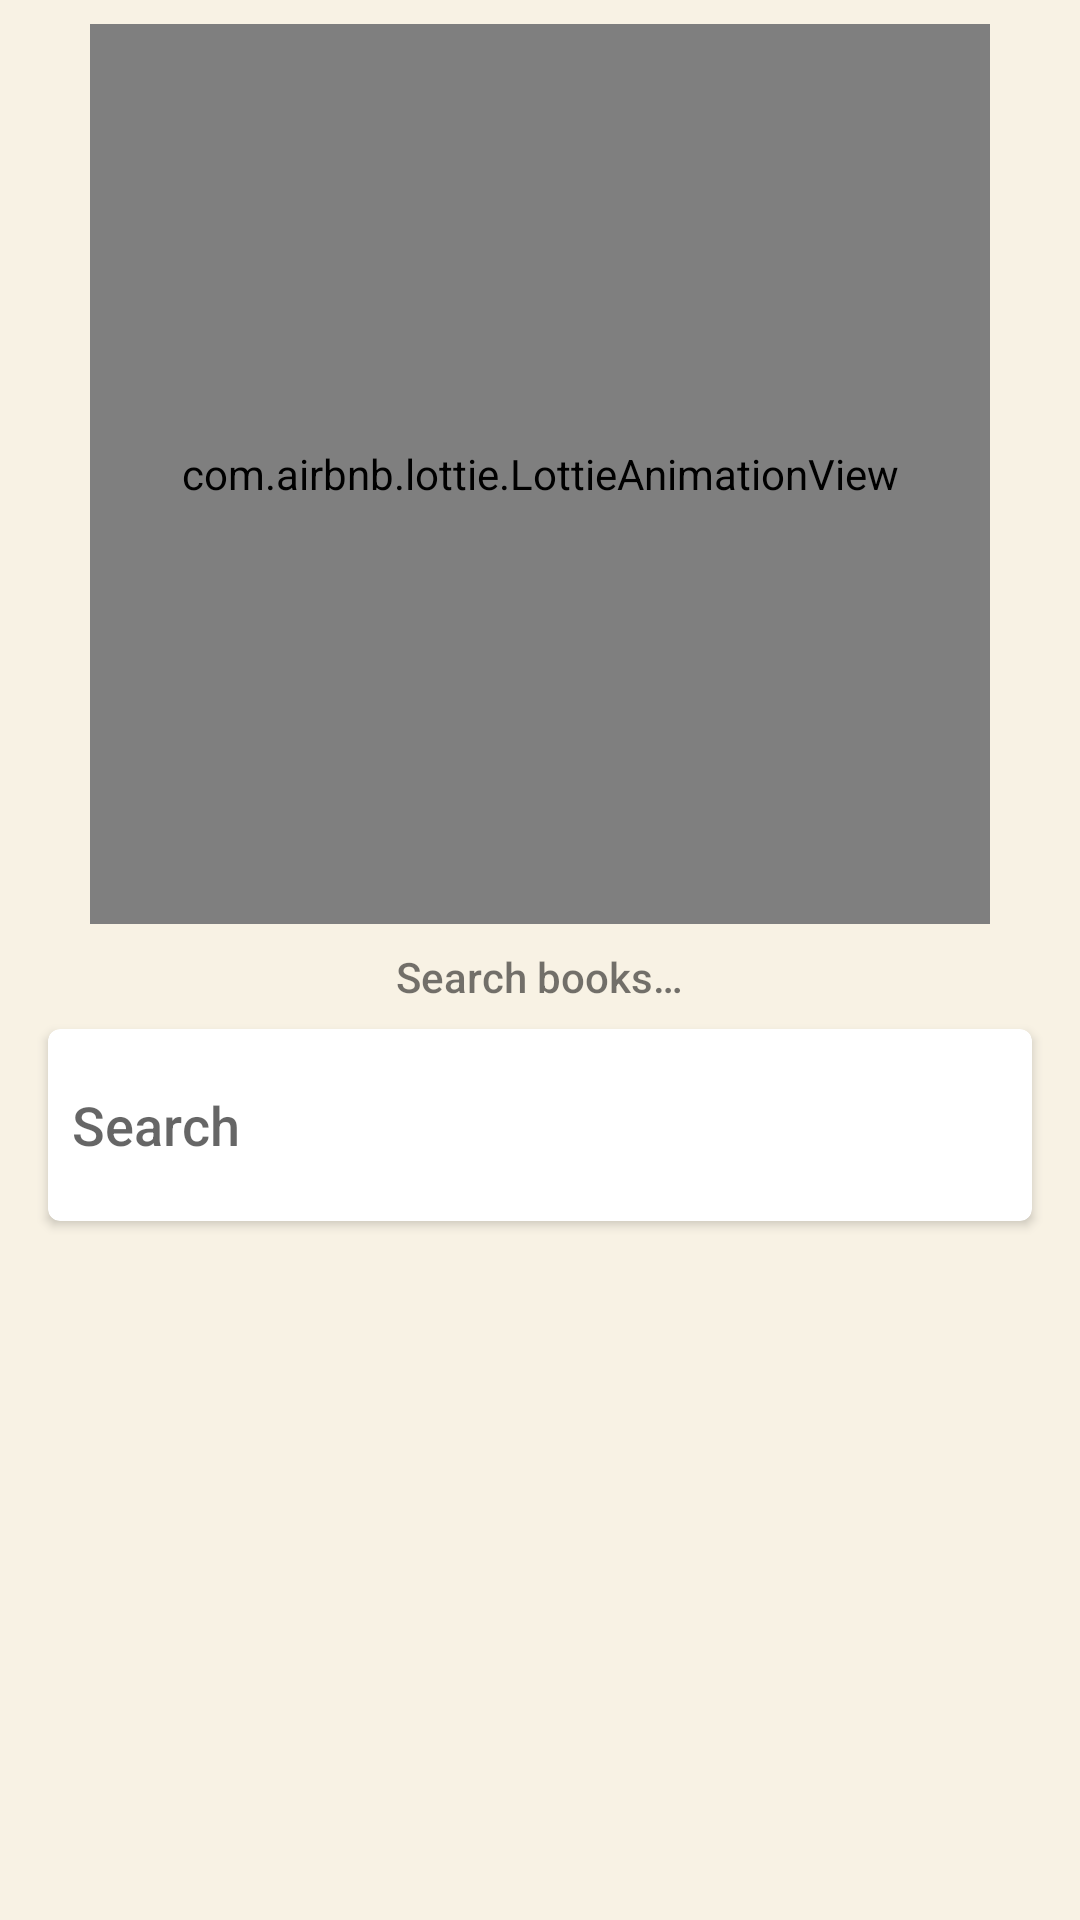

Layout XML and referenced resources for this Android screen:
<!-- AndroidManifest.xml: application theme AppTheme -->
<!-- res/layout/fragment_search.xml -->
<?xml version="1.0" encoding="utf-8"?>
<androidx.core.widget.NestedScrollView xmlns:android="http://schemas.android.com/apk/res/android"
    xmlns:app="http://schemas.android.com/apk/res-auto"
    xmlns:tools="http://schemas.android.com/tools"
    android:layout_width="match_parent"
    android:layout_height="match_parent"
    android:background="@color/background_main"
    tools:context=".ui.fragment.SearchFragment">

    <androidx.appcompat.widget.LinearLayoutCompat
        android:layout_width="match_parent"
        android:layout_height="wrap_content"
        android:orientation="vertical">

        <com.airbnb.lottie.LottieAnimationView
            android:id="@+id/lav_actionBar"
            android:layout_width="300dp"
            android:layout_height="300dp"
            android:layout_gravity="center_horizontal"
            android:layout_marginTop="@dimen/space_8x"
            android:scaleType="centerCrop"
            app:lottie_autoPlay="true"
            app:lottie_fileName="ic_google.json"
            app:lottie_loop="true" />

        <androidx.appcompat.widget.AppCompatTextView
            android:layout_width="wrap_content"
            android:layout_height="wrap_content"
            android:layout_gravity="center_horizontal"
            android:layout_marginTop="@dimen/space_8x"
            android:text="@string/search_message" />

        <androidx.cardview.widget.CardView
            android:layout_width="match_parent"
            android:layout_height="wrap_content"
            android:layout_marginStart="@dimen/space_16x"
            android:layout_marginTop="@dimen/space_8x"
            android:layout_marginEnd="@dimen/space_16x"
            android:layout_marginBottom="@dimen/space_8x"
            app:cardCornerRadius="4dp">

            <androidx.appcompat.widget.AppCompatEditText
                android:id="@+id/edt_search"
                android:layout_width="match_parent"
                android:layout_height="48dp"
                android:layout_gravity="center"
                android:background="@color/white"
                android:hint="@string/search"
                android:padding="@dimen/space_8x"
                android:singleLine="true"
                android:textColor="@color/black" />

            <androidx.appcompat.widget.AppCompatImageButton
                android:id="@+id/btn_search"
                android:layout_width="48dp"
                android:layout_height="48dp"
                android:layout_gravity="end|center"
                android:layout_margin="8dp"
                android:background="@color/white"
                android:src="@drawable/ic_search" />

        </androidx.cardview.widget.CardView>

    </androidx.appcompat.widget.LinearLayoutCompat>

</androidx.core.widget.NestedScrollView>
<!-- resources referenced by this layout -->
<resources>
  <color name="background_main">#F8F2E4</color>
  <color name="black">#FF000000</color>
  <color name="white">#FFFFFFFF</color>
  <dimen name="space_16x">16dp</dimen>
  <dimen name="space_8x">8dp</dimen>
  <string name="search">Search</string>
  <string name="search_message">Search books…</string>
  <style name="AppTheme" parent="Theme.MaterialComponents.Light.NoActionBar">
  
          
          <item name="colorPrimary">@color/primaryDarkColor</item>
          <item name="colorPrimaryVariant">@color/primaryDarkColor</item>
          <item name="colorOnPrimary">@color/primaryTextColor</item>
  
          
          <item name="colorSecondary">@color/secondaryColor</item>
          <item name="colorOnSecondary">@color/white</item>
  
          
          <item name="android:statusBarColor" tools:targetApi="l">?attr/colorPrimaryVariant</item>
  
          
          <item name="android:windowBackground">@color/white</item>
          <item name="fontFamily">sans-serif-medium</item>
  
      </style>
  <color name="primaryDarkColor">#3d8b97</color>
  <color name="primaryTextColor">#000000</color>
  <color name="secondaryColor">#4fc3f7</color>
</resources>
